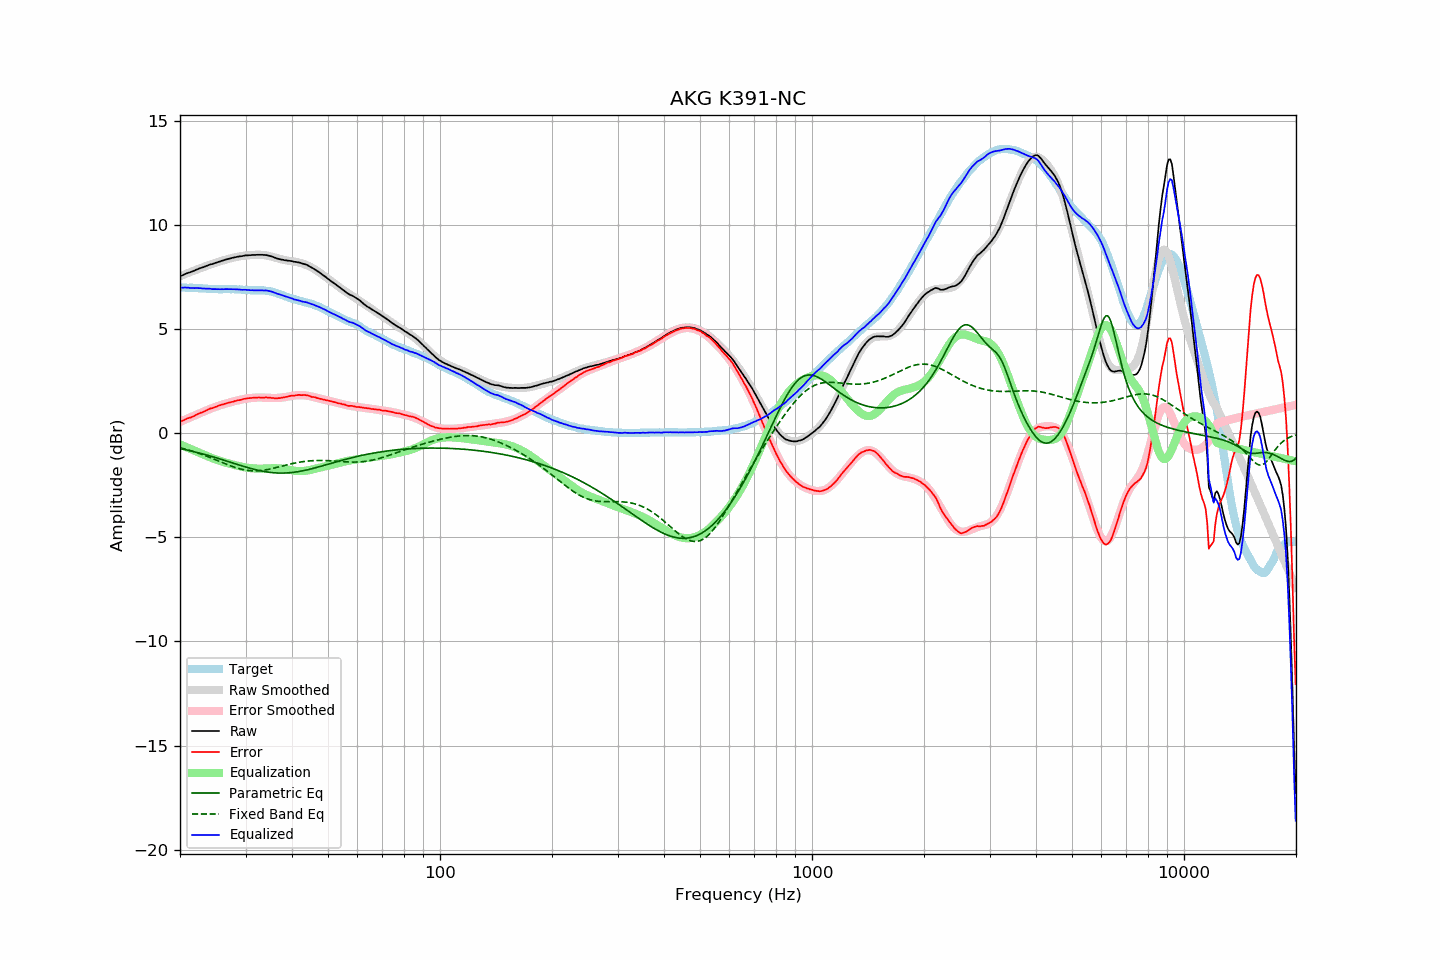

Source data for this figure (header and first rows):
frequency, raw, error, smoothed, error_smoothed, equalization, parametric_eq, fixed_band_eq, equalized_raw, equalized_smoothed, target
20.00, 7.53, 0.54, 7.53, 0.54, -0.54, -0.74, -0.70, 6.99, 6.99, 6.99
20.20, 7.56, 0.57, 7.56, 0.57, -0.57, -0.75, -0.72, 6.99, 6.99, 6.99
20.40, 7.59, 0.61, 7.59, 0.61, -0.61, -0.77, -0.74, 6.98, 6.99, 6.99
20.61, 7.63, 0.64, 7.62, 0.64, -0.64, -0.79, -0.76, 6.99, 6.98, 6.99
20.81, 7.66, 0.69, 7.66, 0.68, -0.68, -0.81, -0.79, 6.99, 6.98, 6.97
21.02, 7.69, 0.72, 7.69, 0.71, -0.71, -0.82, -0.81, 6.98, 6.98, 6.97
21.23, 7.71, 0.74, 7.72, 0.74, -0.74, -0.84, -0.83, 6.97, 6.98, 6.97
21.44, 7.74, 0.76, 7.75, 0.78, -0.78, -0.86, -0.85, 6.97, 6.97, 6.98
21.66, 7.77, 0.80, 7.78, 0.81, -0.81, -0.88, -0.88, 6.96, 6.97, 6.97
21.87, 7.80, 0.83, 7.81, 0.84, -0.84, -0.90, -0.90, 6.96, 6.97, 6.97
22.09, 7.84, 0.88, 7.84, 0.87, -0.87, -0.92, -0.93, 6.97, 6.96, 6.96
22.31, 7.87, 0.91, 7.87, 0.91, -0.91, -0.94, -0.95, 6.96, 6.96, 6.96
22.54, 7.90, 0.95, 7.90, 0.94, -0.94, -0.96, -0.98, 6.96, 6.95, 6.95
22.76, 7.93, 0.98, 7.93, 0.98, -0.98, -0.98, -1.01, 6.96, 6.95, 6.95
22.99, 7.95, 1.00, 7.95, 1.01, -1.01, -1.00, -1.04, 6.94, 6.95, 6.95
23.22, 7.98, 1.04, 7.98, 1.04, -1.04, -1.02, -1.06, 6.94, 6.94, 6.94
23.45, 8.01, 1.07, 8.01, 1.08, -1.08, -1.04, -1.09, 6.94, 6.94, 6.94
23.69, 8.04, 1.11, 8.04, 1.11, -1.11, -1.06, -1.12, 6.93, 6.93, 6.93
23.92, 8.07, 1.15, 8.07, 1.14, -1.14, -1.08, -1.15, 6.93, 6.93, 6.92
24.16, 8.10, 1.18, 8.09, 1.17, -1.17, -1.10, -1.18, 6.93, 6.92, 6.92
24.40, 8.11, 1.19, 8.12, 1.20, -1.20, -1.13, -1.21, 6.91, 6.92, 6.92
24.65, 8.14, 1.22, 8.14, 1.23, -1.23, -1.15, -1.25, 6.91, 6.92, 6.92
24.89, 8.17, 1.26, 8.17, 1.26, -1.26, -1.17, -1.28, 6.91, 6.91, 6.92
25.14, 8.19, 1.28, 8.20, 1.28, -1.28, -1.20, -1.31, 6.91, 6.91, 6.91
25.39, 8.22, 1.32, 8.22, 1.31, -1.31, -1.22, -1.34, 6.91, 6.91, 6.90
25.65, 8.24, 1.34, 8.25, 1.34, -1.34, -1.24, -1.37, 6.90, 6.91, 6.90
25.91, 8.27, 1.37, 8.27, 1.36, -1.36, -1.27, -1.41, 6.91, 6.91, 6.90
26.16, 8.29, 1.38, 8.29, 1.39, -1.39, -1.29, -1.44, 6.91, 6.91, 6.91
26.43, 8.32, 1.41, 8.32, 1.41, -1.41, -1.32, -1.47, 6.91, 6.91, 6.91
26.69, 8.34, 1.43, 8.34, 1.43, -1.43, -1.34, -1.50, 6.91, 6.91, 6.91
26.96, 8.36, 1.45, 8.36, 1.45, -1.45, -1.37, -1.53, 6.91, 6.91, 6.91
27.23, 8.38, 1.47, 8.38, 1.47, -1.47, -1.39, -1.56, 6.91, 6.91, 6.91
27.50, 8.40, 1.49, 8.40, 1.49, -1.49, -1.41, -1.59, 6.91, 6.91, 6.91
27.77, 8.42, 1.51, 8.42, 1.52, -1.52, -1.44, -1.61, 6.91, 6.90, 6.91
28.05, 8.44, 1.54, 8.44, 1.54, -1.54, -1.46, -1.64, 6.91, 6.90, 6.90
28.33, 8.45, 1.55, 8.45, 1.55, -1.55, -1.49, -1.67, 6.90, 6.90, 6.90
28.62, 8.47, 1.58, 8.47, 1.57, -1.57, -1.51, -1.69, 6.90, 6.90, 6.89
28.90, 8.48, 1.58, 8.48, 1.59, -1.59, -1.54, -1.71, 6.89, 6.89, 6.90
29.19, 8.49, 1.60, 8.49, 1.61, -1.61, -1.56, -1.73, 6.88, 6.89, 6.89
29.48, 8.50, 1.62, 8.50, 1.62, -1.62, -1.58, -1.75, 6.88, 6.88, 6.88
29.78, 8.52, 1.65, 8.51, 1.64, -1.64, -1.61, -1.76, 6.88, 6.88, 6.88
30.08, 8.53, 1.66, 8.52, 1.65, -1.65, -1.63, -1.78, 6.88, 6.87, 6.87
30.38, 8.53, 1.67, 8.53, 1.66, -1.66, -1.65, -1.79, 6.87, 6.87, 6.86
30.68, 8.54, 1.68, 8.54, 1.67, -1.67, -1.67, -1.80, 6.87, 6.87, 6.86
30.99, 8.54, 1.68, 8.55, 1.68, -1.68, -1.70, -1.81, 6.86, 6.86, 6.86
31.30, 8.55, 1.69, 8.55, 1.69, -1.69, -1.72, -1.81, 6.86, 6.86, 6.86
31.61, 8.55, 1.70, 8.56, 1.70, -1.70, -1.74, -1.81, 6.85, 6.86, 6.85
31.93, 8.55, 1.70, 8.56, 1.70, -1.70, -1.76, -1.81, 6.85, 6.86, 6.85
32.24, 8.56, 1.70, 8.56, 1.71, -1.71, -1.77, -1.81, 6.85, 6.86, 6.86
32.57, 8.56, 1.71, 8.56, 1.71, -1.71, -1.79, -1.81, 6.85, 6.85, 6.85
32.89, 8.56, 1.70, 8.56, 1.71, -1.71, -1.81, -1.80, 6.85, 6.85, 6.86
33.22, 8.56, 1.71, 8.56, 1.71, -1.71, -1.82, -1.79, 6.85, 6.85, 6.85
33.55, 8.55, 1.70, 8.55, 1.70, -1.70, -1.84, -1.78, 6.85, 6.84, 6.85
33.89, 8.55, 1.71, 8.54, 1.70, -1.70, -1.85, -1.77, 6.85, 6.84, 6.84
34.23, 8.54, 1.71, 8.52, 1.70, -1.70, -1.86, -1.76, 6.84, 6.83, 6.83
34.57, 8.52, 1.70, 8.51, 1.69, -1.69, -1.88, -1.74, 6.83, 6.82, 6.82
34.92, 8.50, 1.70, 8.49, 1.69, -1.69, -1.89, -1.72, 6.81, 6.80, 6.80
35.27, 8.48, 1.68, 8.47, 1.69, -1.69, -1.89, -1.71, 6.79, 6.78, 6.80
35.62, 8.45, 1.69, 8.45, 1.68, -1.68, -1.90, -1.69, 6.77, 6.77, 6.76
35.97, 8.42, 1.67, 8.43, 1.68, -1.68, -1.91, -1.67, 6.74, 6.74, 6.75
... 635 more rows
